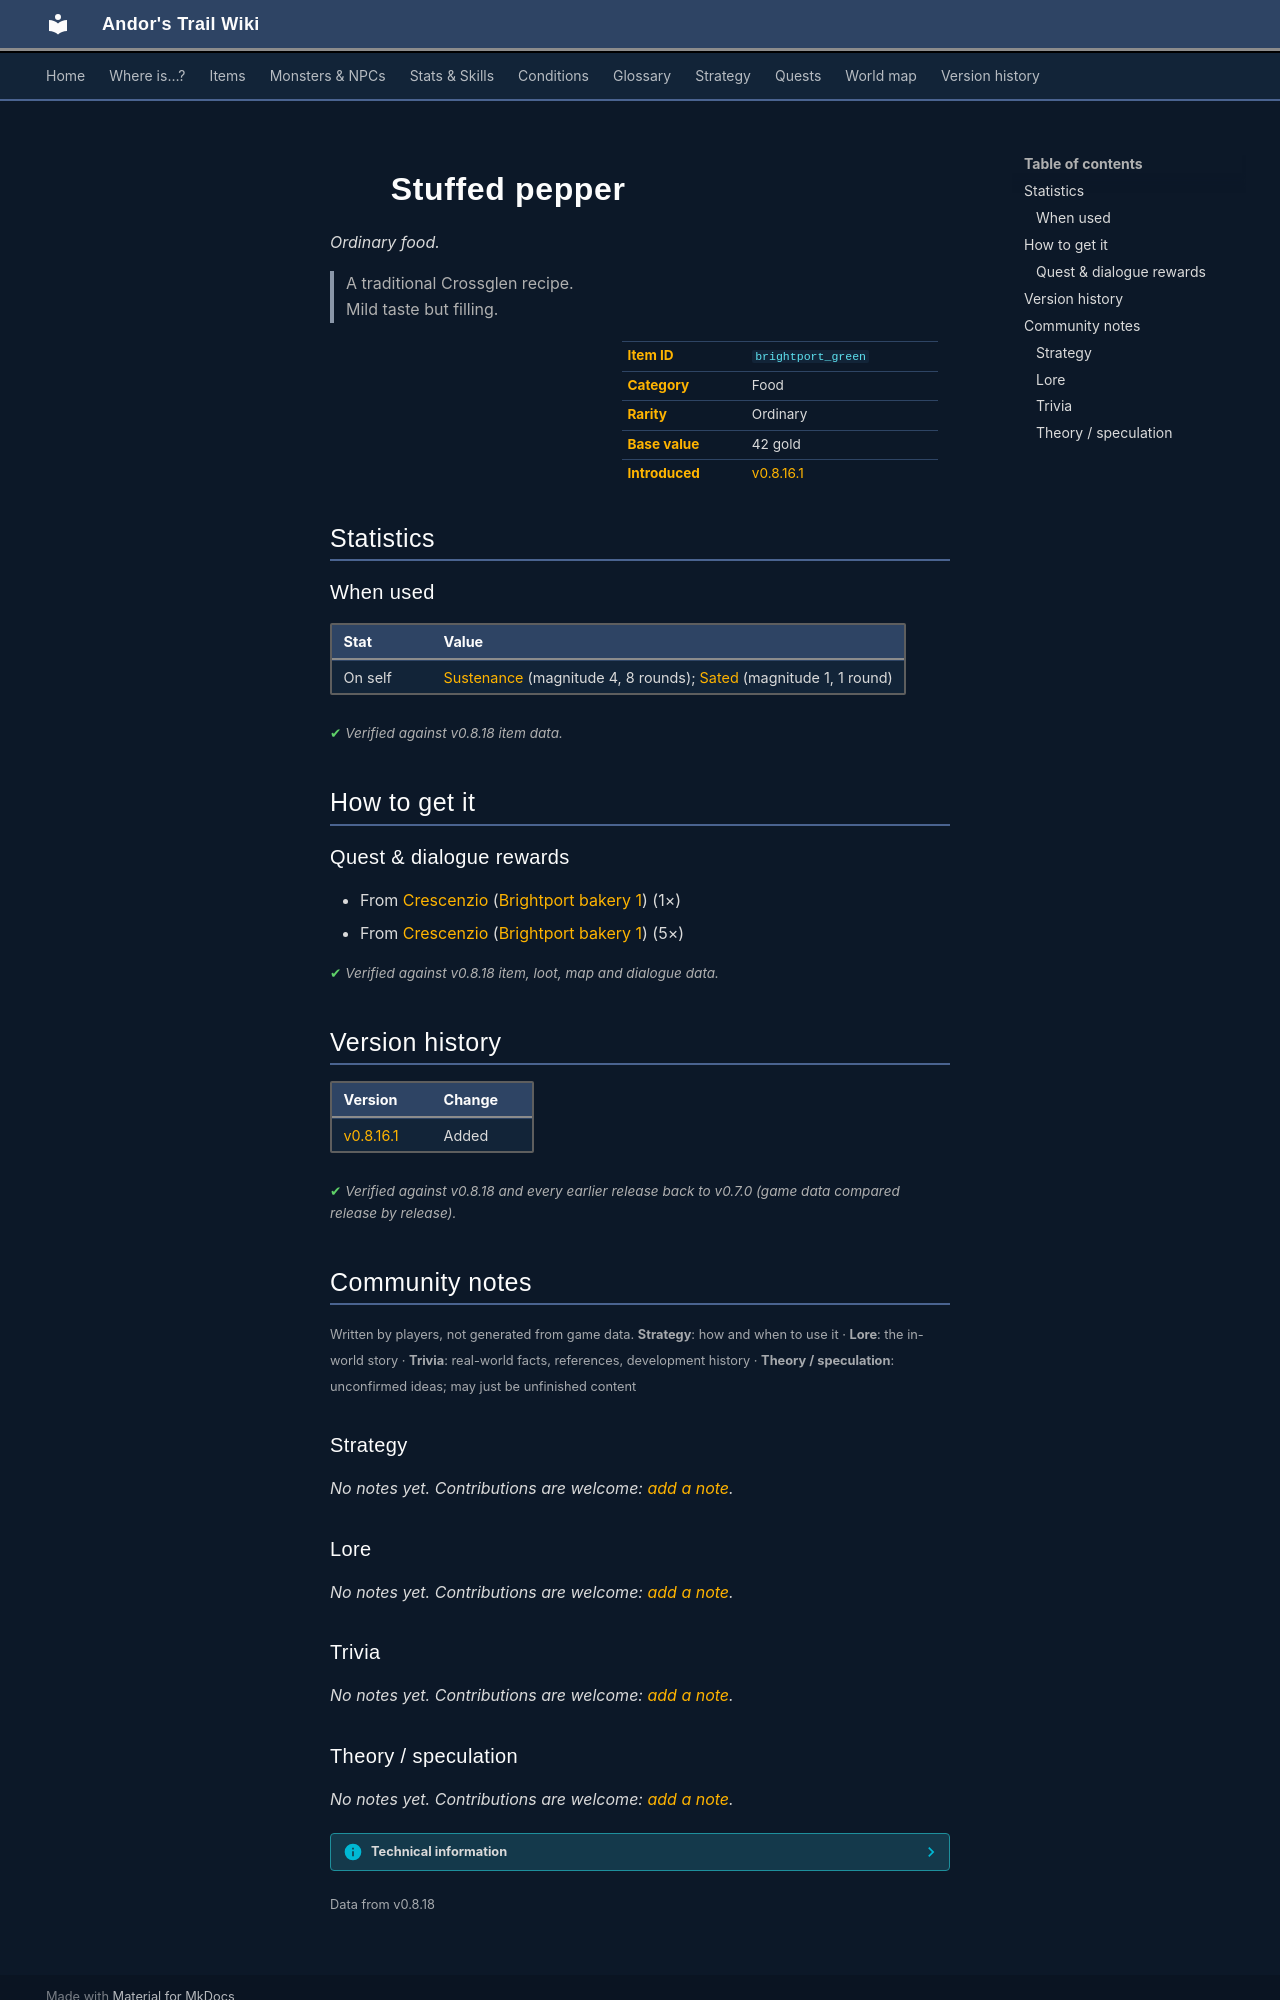

repository: asdfghjkl628/Andor-s-Trail-Wikiiii · page: items/brightport_green/index.html · generator: mkdocs

---
description: "Stuffed pepper is a ordinary food in Andor's Trail. How to get it: quests and dialogue. A traditional Crossglen recipe. Mild taste but filling."
---

# ![](../assets/icons/items/items_consumables_16.png){ .sprite } Stuffed pepper

*Ordinary food.*

<div class="infobox" markdown>

<p class="ib-img"><img class="sprite" src="../../assets/icons/items/items_consumables_16.png" alt=""></p>

| | |
|---|---|
| **Item ID** | `brightport_green` |
| **Category** | Food |
| **Rarity** | Ordinary |
| **Base value** | 42 gold |
| **Introduced** | [v0.8.16.1](../versions/0.8.16.1.md) |

</div>

> A traditional Crossglen recipe. Mild taste but filling.

## Statistics

### When used

| Stat | Value |
|---|---|
| On self | [Sustenance](../conditions/food.md) (magnitude 4, 8 rounds); [Sated](../conditions/sated.md) (magnitude 1, 1 round) |

<p class="verified">Verified against v0.8.18 item data.</p>

## How to get it

### Quest & dialogue rewards

- From [Crescenzio](../monsters/brightport_chef2.md) ([Brightport bakery 1](../maps/brightport_bakery1.md)) (1×)
- From [Crescenzio](../monsters/brightport_chef2.md) ([Brightport bakery 1](../maps/brightport_bakery1.md)) (5×)


<p class="verified">Verified against v0.8.18 item, loot, map and dialogue data.</p>


## Version history

| Version | Change |
|---|---|
| [v0.8.16.1](../versions/0.8.16.1.md) | Added |

<p class="verified">Verified against v0.8.18 and every earlier release back to v0.7.0 (game data compared release by release).</p>


## Community notes

<small>Written by players, not generated from game data. **Strategy**: how and when to use it · **Lore**: the in-world story · **Trivia**: real-world facts, references, development history · **Theory / speculation**: unconfirmed ideas; may just be unfinished content</small>

### Strategy

*No notes yet. Contributions are welcome: [add a note](https://github.com/asdfghjkl628/Andor-s-Trail-Wikiiii/new/main/notes/items?filename=brightport_green.md&value=%23%23%20Strategy%0A%0A%3C%21--%20how%20and%20when%20to%20use%20it%20--%3E%0A%0A%23%23%20Lore%0A%0A%3C%21--%20the%20in-world%20story%20--%3E%0A%0A%23%23%20Trivia%0A%0A%3C%21--%20real-world%20facts%2C%20references%2C%20development%20history%20--%3E%0A%0A%23%23%20Theory%20/%20speculation%0A%0A%3C%21--%20unconfirmed%20ideas%3B%20may%20just%20be%20unfinished%20content%20--%3E%0A).*

### Lore

*No notes yet. Contributions are welcome: [add a note](https://github.com/asdfghjkl628/Andor-s-Trail-Wikiiii/new/main/notes/items?filename=brightport_green.md&value=%23%23%20Strategy%0A%0A%3C%21--%20how%20and%20when%20to%20use%20it%20--%3E%0A%0A%23%23%20Lore%0A%0A%3C%21--%20the%20in-world%20story%20--%3E%0A%0A%23%23%20Trivia%0A%0A%3C%21--%20real-world%20facts%2C%20references%2C%20development%20history%20--%3E%0A%0A%23%23%20Theory%20/%20speculation%0A%0A%3C%21--%20unconfirmed%20ideas%3B%20may%20just%20be%20unfinished%20content%20--%3E%0A).*

### Trivia

*No notes yet. Contributions are welcome: [add a note](https://github.com/asdfghjkl628/Andor-s-Trail-Wikiiii/new/main/notes/items?filename=brightport_green.md&value=%23%23%20Strategy%0A%0A%3C%21--%20how%20and%20when%20to%20use%20it%20--%3E%0A%0A%23%23%20Lore%0A%0A%3C%21--%20the%20in-world%20story%20--%3E%0A%0A%23%23%20Trivia%0A%0A%3C%21--%20real-world%20facts%2C%20references%2C%20development%20history%20--%3E%0A%0A%23%23%20Theory%20/%20speculation%0A%0A%3C%21--%20unconfirmed%20ideas%3B%20may%20just%20be%20unfinished%20content%20--%3E%0A).*
